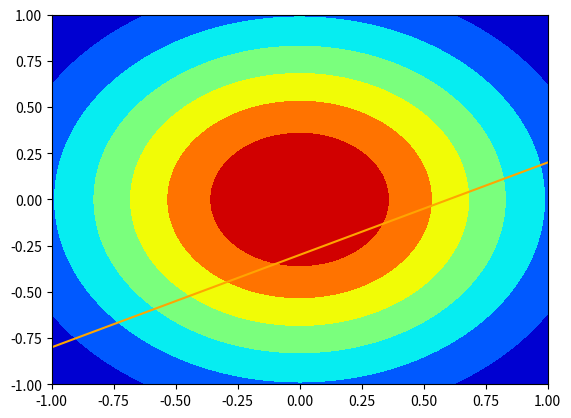
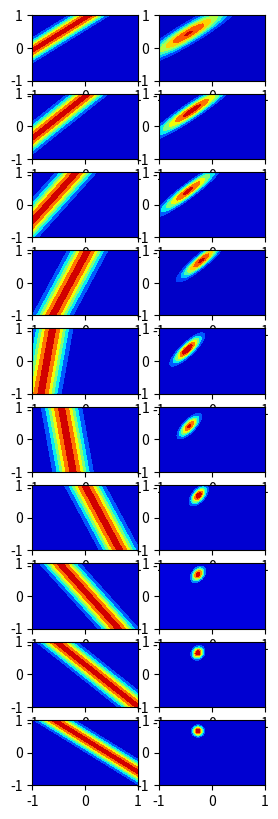
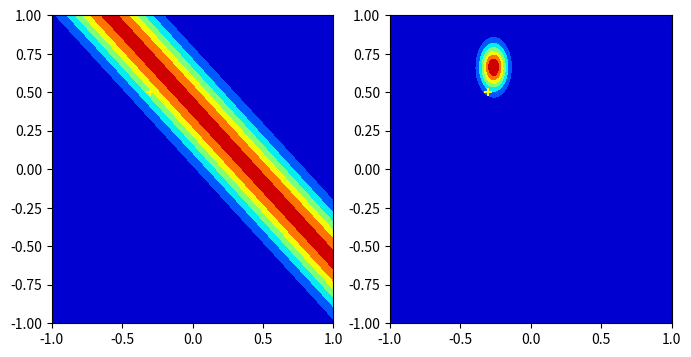

The script that saved these images, in order:


import numpy as np
from matplotlib import pyplot as plt
from numpy.random import normal
from scipy.stats import norm
from math import sqrt
np.random.seed(40)




x = np.linspace(-1, 1, 10)
line = []
for i in x:
    i = -0.3 + 0.5 * i + normal(0, 0.2)
    line.append(i)
plt.scatter(x, line)
plt.plot(x, -0.3 + 0.5 * x, c="orange")




def linear(x, w0, w1):
    return w0 + w1*x
    
def gaussian(y, x, w0, w1):
    sd = 0.2
    cons= sqrt(np.pi * 2) * sd
    return cons * np.exp(-0.5 * ((y - linear(x, w0, w1))/sd) ** 2)



w0, w1 = np.meshgrid(np.linspace(-1, 1, 100), np.linspace(-1, 1, 100))
grid_0 = norm.pdf(w0, 0, sqrt(0.5))
grid_1 = norm.pdf(w1, 0, sqrt(0.5))
prior = grid_0 * grid_1
plt.contourf(w0, w1, prior, cmap="jet")




fig, axs = plt.subplots(10, 2, figsize=(3, 10))
count = 0
for i, j in zip(x, line):
    mle = gaussian(j, i, w0, w1)
    posterior = prior * mle
    prior = posterior
    axs[count, 0].contourf(w0, w1, mle, cmap="jet")
    axs[count, 1].contourf(w0, w1, posterior, cmap="jet")
    count = count+ 1


fig, axes = plt.subplots(1, 2, figsize=(8, 4))
axes[0].contourf(w0, w1, mle, cmap="jet")
axes[0].scatter(-0.3, 0.5, c="yellow", marker="+")
axes[1].contourf(w0, w1, posterior, cmap="jet")
axes[1].scatter(-0.3, 0.5, c="yellow", marker="+")
